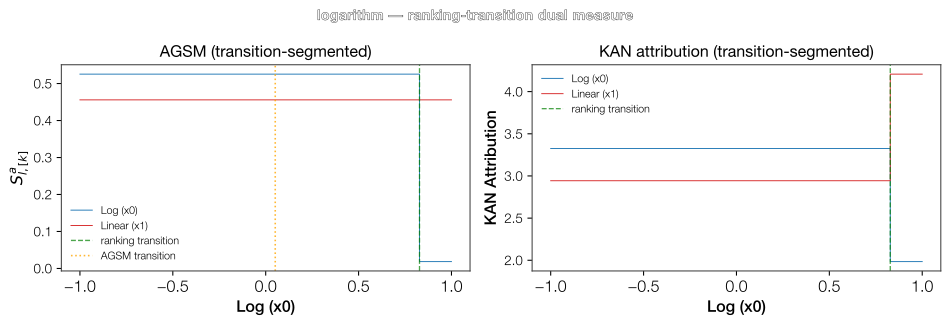

The file beside this chart, header and first rows:
Feature, Feature_idx, Section_k, Section_center, S_hat, S_a, R
Log (x0), 0, 0, -0.086, 1.261, 0.5255, 0.9659
Log (x0), 0, 1, 0.914, 0.4734, 0.01856, 0.03411
Linear (x1), 1, 0, 0.0, 1, 0.4559, 1.0
